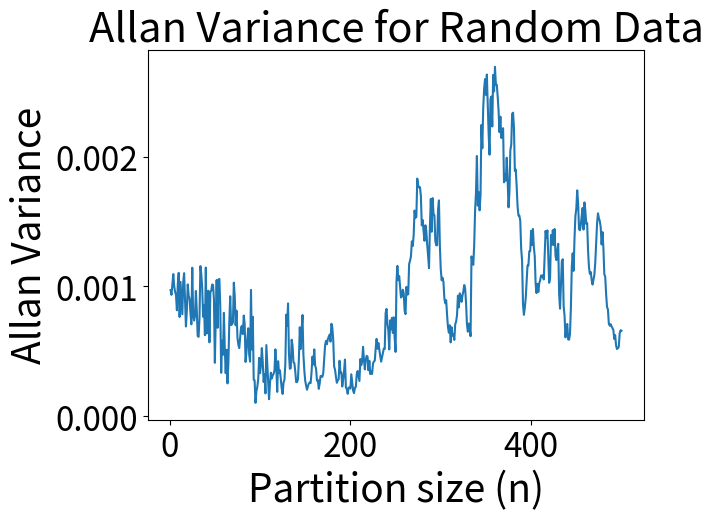

This chart was generated by the following Python code:
import random
import math
import numpy as np
import matplotlib.pyplot as plt
#gets the mean of a uniform random sample of size n
def sample(n):
    mean = 0
    samp = []
    for k in range(0, n):
        point = random.uniform(-100.0, 100.0)
        mean += point
    mean /= n
    return mean

def centralimit():
    means = []
    for k in range(0, 1000000):
        means.append(sample(10))
    hist, bins = np.histogram(means, bins=50)
    center = (bins[:-1] + bins[1:]) / 2
    plt.bar(center, hist, align = 'center')
    plt.title("Means of samples of 10 Uniformly random numbers from -100 to 100", fontsize = 30)
    plt.xlabel("Mean", fontsize = 28)
    plt.ylabel("Frequency", fontsize = 28)
    plt.tick_params(axis='both', which='major', labelsize=24)

    plt.show()

def square(n):
    return n * n

#Gets the standard deviation of means of 100 random samples of size n 
#drawn from a Gaussian distribution of mean 0 and standard deviation 1
def stadev(n):
    samps=[]
    for q in range(0, 100):
        samp = []
        mu = 0
        for a in range(0, n):
            point = random.gauss(0, 1)
            mu += point
        samps.append(mu / n)
    var = 0
    moo = sum(samps) / 100
    for smp in samps:
        var += square(smp - moo)
    return math.sqrt(var)

def stdev():
    x = np.arange(1, 200, 1)
    y = [stadev(a) for a in x]
    z = [10/math.sqrt(b) for b in x]
    plt.plot(x, y, "ro")
    q, = plt.plot(x, z)
    plt.legend([q], ["10/sqrt(n)"])
    plt.title("Standard Deviations of Samples of Various Sizes", fontsize = 30)
    plt.xlabel("Sample size (n)", fontsize = 28)
    plt.ylabel("Standard Deviation", fontsize = 28)
    plt.tick_params(axis='both', which='major', labelsize=24)
    plt.show()

#divide array into subarrays of size, rounding off
def divide(array, size):
    ret = []
    while len(array) >= size:
        ret.append(array[0:size])
        array = array[size:]

    return ret

#Allan variance of the given array of measurements
def allanify(array):
    total = 0
    for x in range(1, len(array)):
        total += square(array[x] - array[x-1])
        
    return total / (2 * square(len(array)))
#"Allan variance test"
def allan():
    x = np.arange(1, 1001, 1)
    data = []
    allan = []
    for a in x:
        data.append(random.gauss(0, 1))
    for b in range(1, 501):
        groups = divide(data, b)
        means = [sum(group) / b for group in groups]
        allan.append(allanify(means))
    plt.plot(np.arange(1, 501), allan)
    plt.title("Allan Variance for Random Data", fontsize = 30)
    plt.xlabel("Partition size (n)", fontsize = 28)
    plt.ylabel("Allan Variance", fontsize = 28)
    plt.tick_params(axis='both', which='major', labelsize=24)
    plt.show()
#centralimit()
#stdev()

allan()
